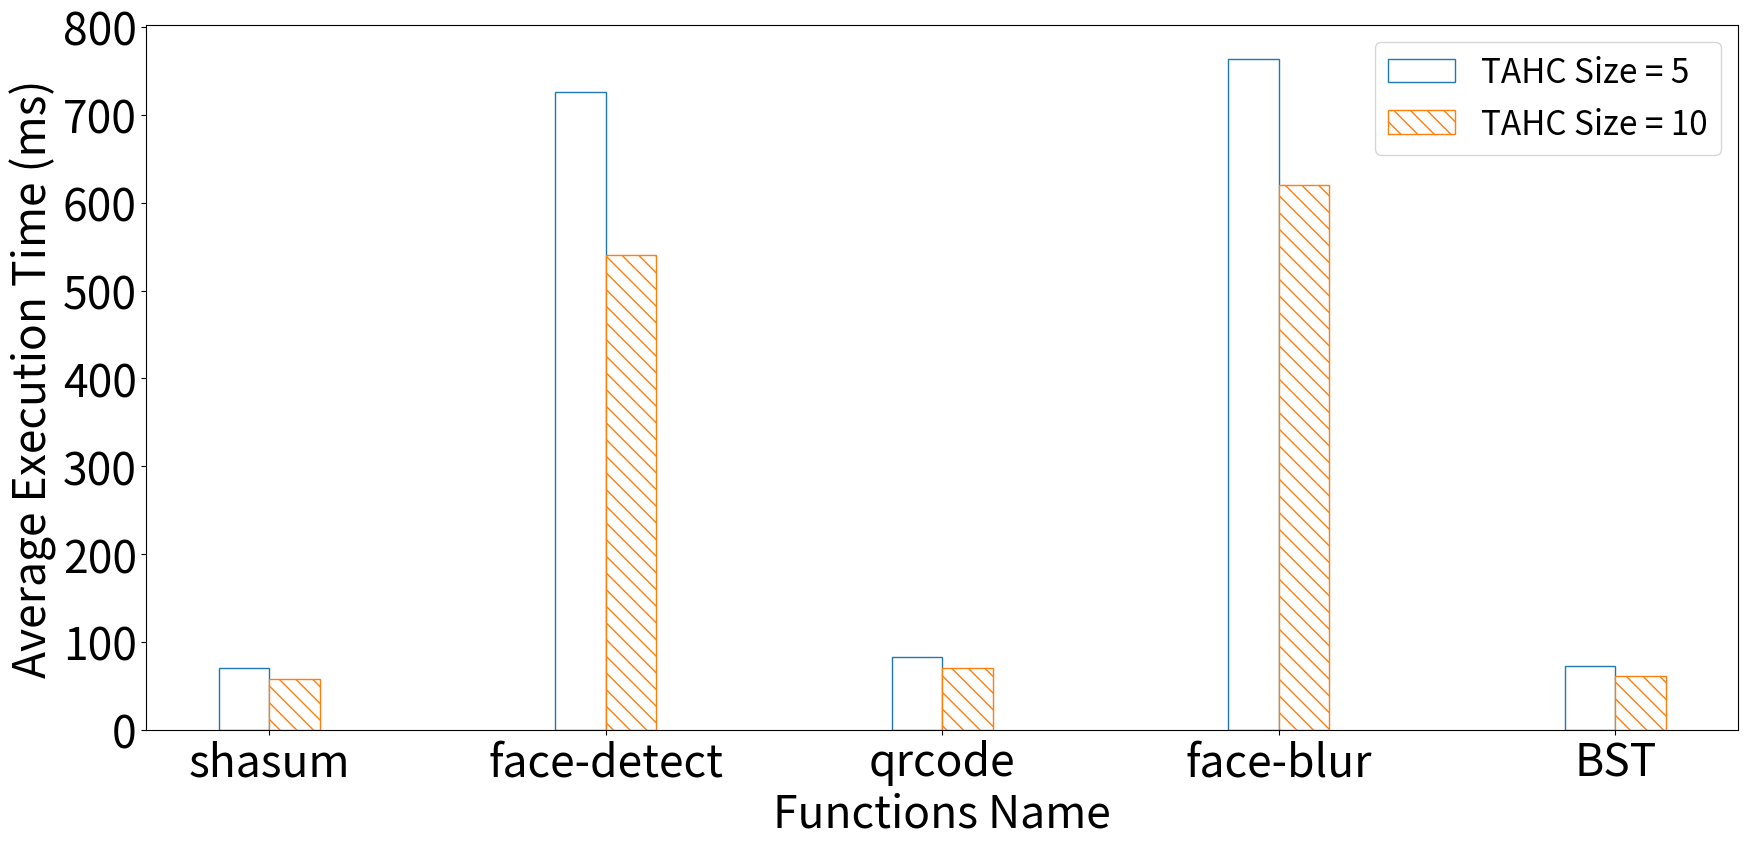
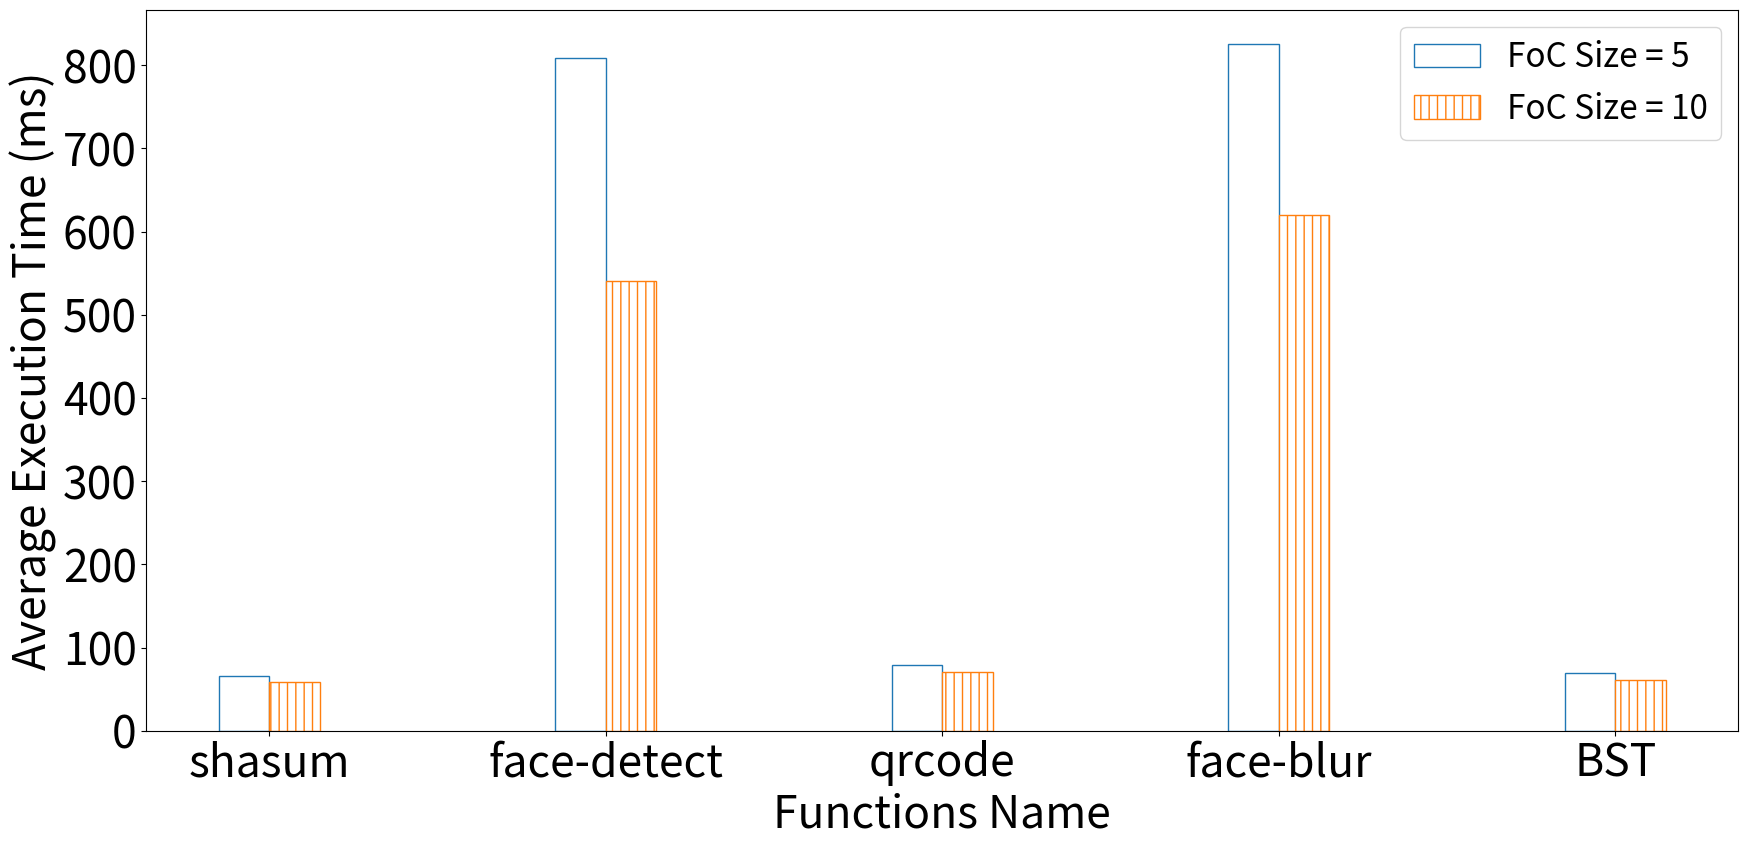
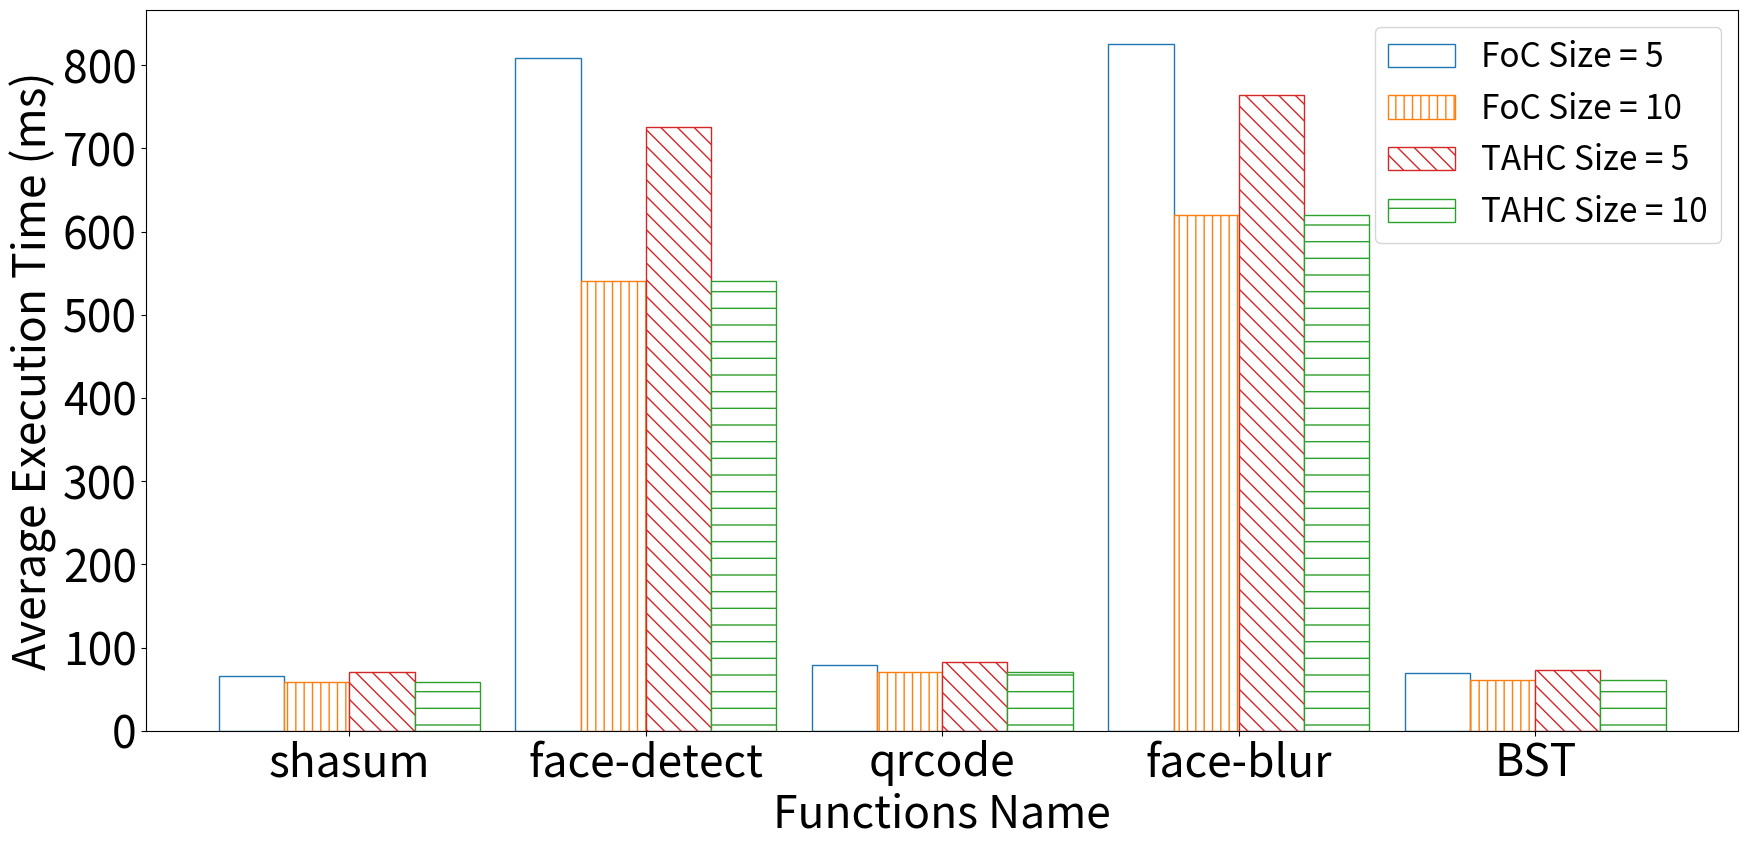
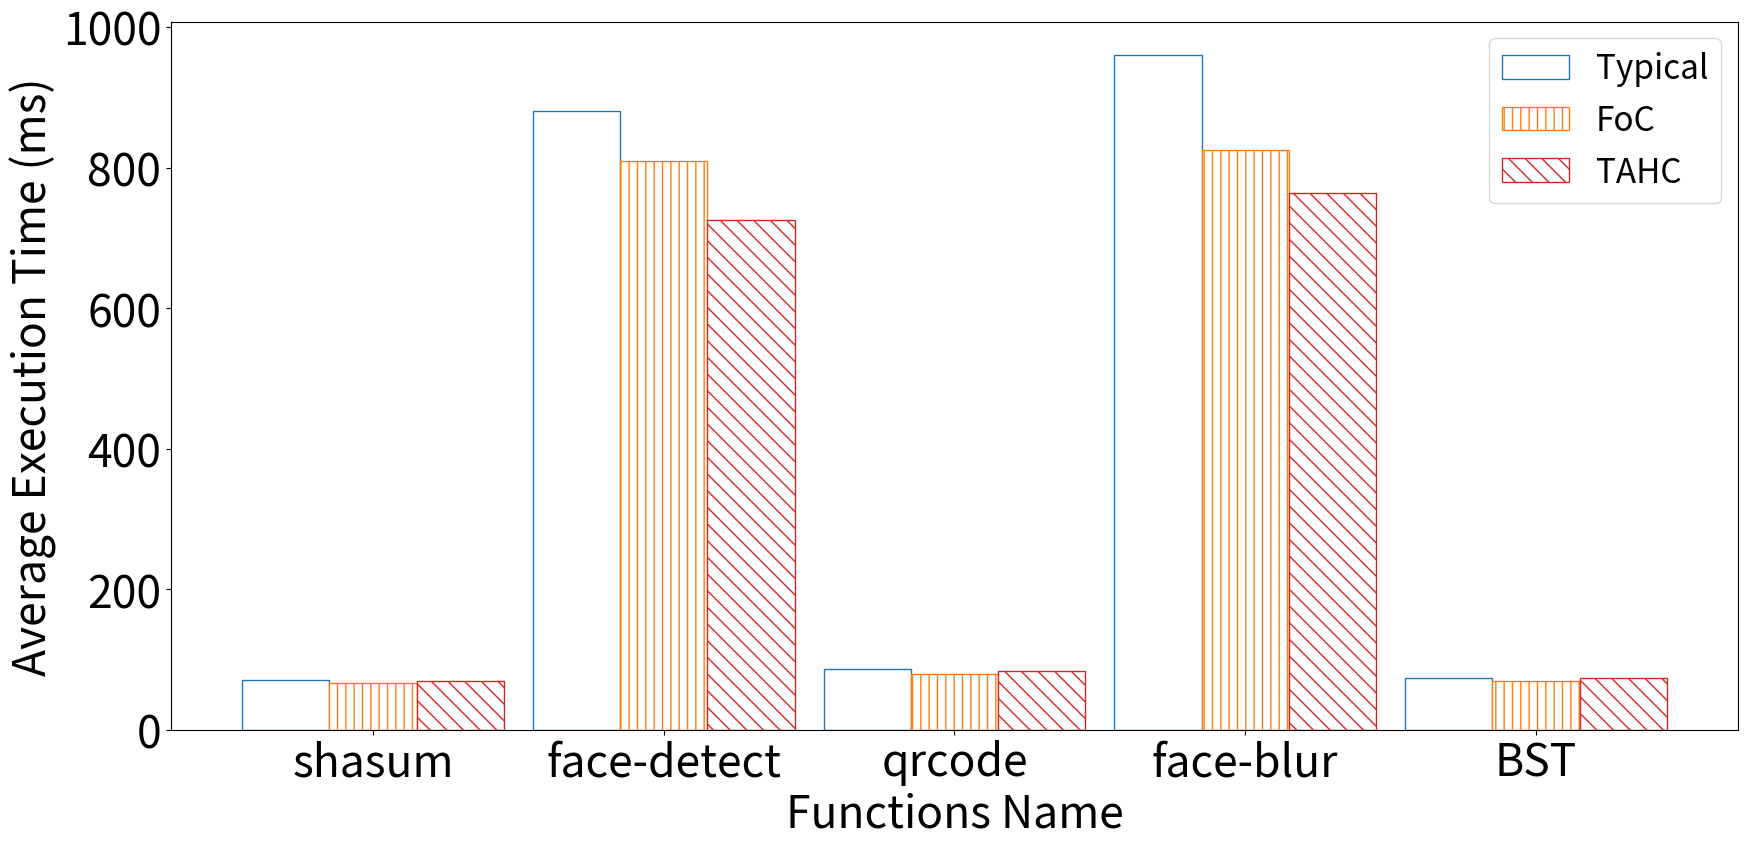
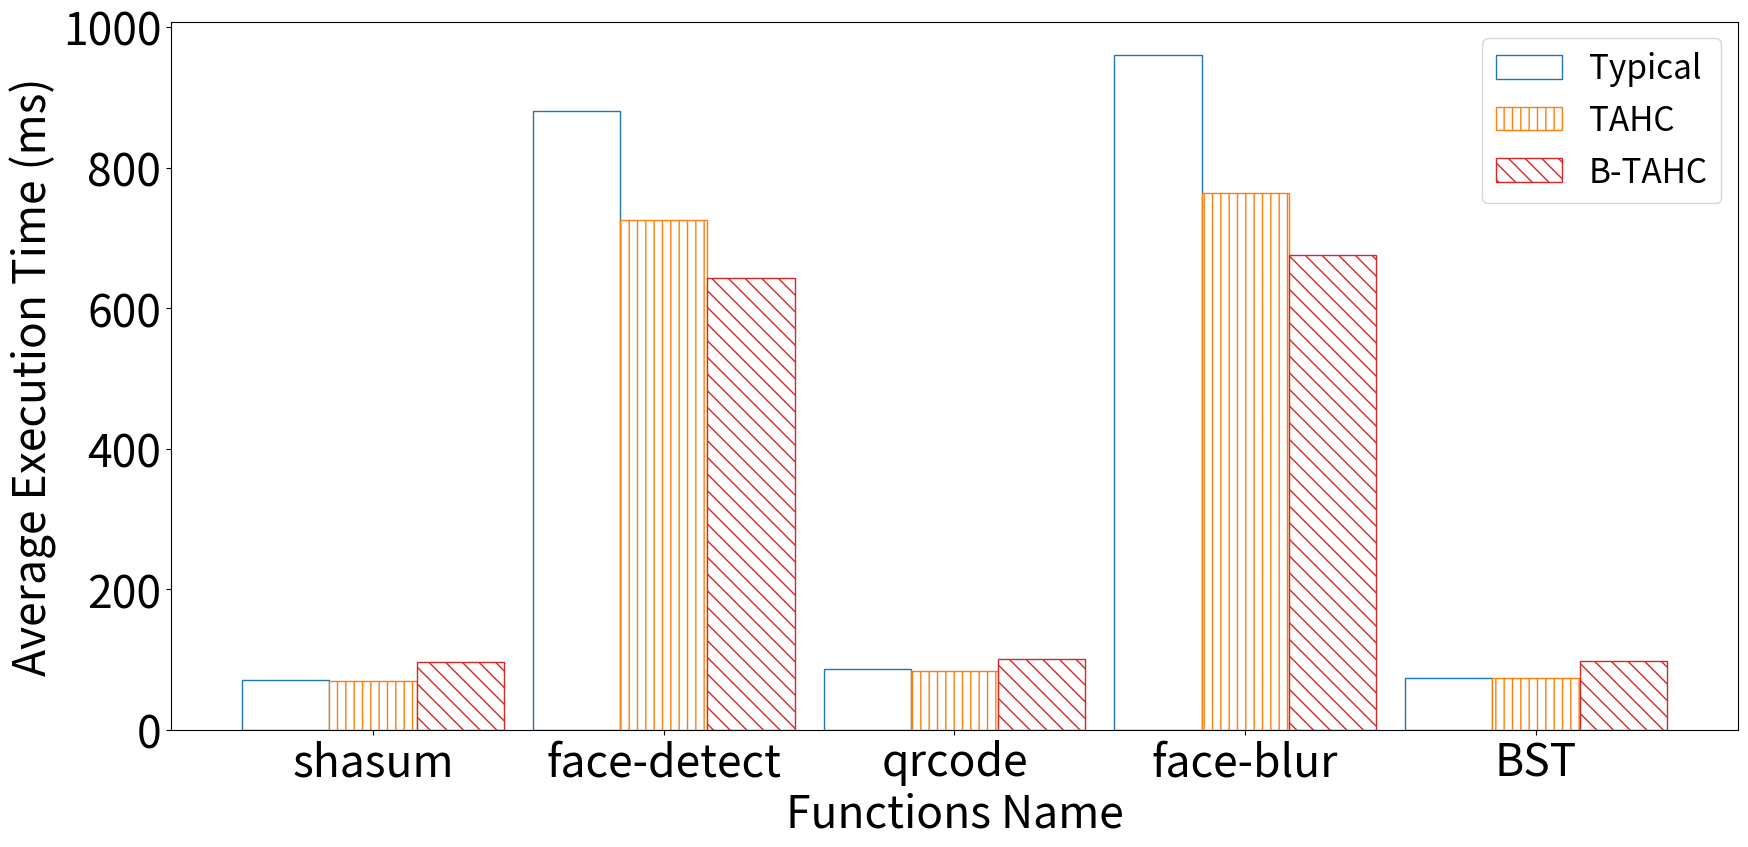

Reproduce these figures in Python, in order.
# libraries
import numpy as np
import matplotlib.pyplot as plt
import matplotlib.colors as mcolors
# width of the bars
barWidth = 0.3

round_robin_result_caching = [71, 881, 86, 960, 74]
CSD_result_caching = [56, 862, 69, 875, 58]
CCBS_result_caching = [95, 549, 104, 581, 97]

# FoC
cacheInControllerSize4 = [59, 647, 73, 684, 62]
cacheInControllerSize5 = [66, 809, 79, 825, 69]
cacheInControllerSize8 = [49, 616, 60, 649, 52]
cacheInControllerSize10 = [58, 540, 70, 620, 61]

# TAHC
cacheSchedulerSize5 = [70, 726, 83, 764, 73]
cacheSchedulerSize10 = [68, 696, 79, 716, 71]

# Batch servicing in TAHC
batchIncacheSchedulerSize5 = [97, 643, 101, 676, 98]

# Content caching
round_robin_content_caching = [58, 410, 73, 416, 60]
CSD_content_caching = [59, 398, 75, 413, 61]
CCBS_content_caching = [57, 315, 74, 325, 61]

# Result caching
result_cache_Size4 = [30, 579, 43, 606, 32]
result_cache_Size6 = [31, 526, 43, 557, 33]
result_cache_Size9 = [24, 498, 34, 528, 27]


color4 = 'tab:green'
color2 = 'tab:orange'
color3 = 'tab:red'
color1 = 'tab:blue'


FontSize = 32
ParamsFontSize = '24'

labels =  ["shasum" , "face-detect" , "qrcode", "face-blur", "BST"]

plotWidthInche = 18
plotHeightInche = 9


def plotResultCaching():
    print("Plot Result caching")
    fileName = "resultCaching.png"
    plt.rcParams['font.size'] = ParamsFontSize
    x = np.arange(len(labels))  
    fig, ax = plt.subplots()
    rects1 = ax.bar(x, round_robin_result_caching, color = 'white', width = barWidth, edgecolor = 'black', capsize=7, 
    label='Round-Robin')
    rects2 = ax.bar(x + barWidth, CSD_result_caching, color = 'white', width = barWidth, edgecolor = 'black', capsize=7, label='CSD',
     hatch="||")
    rects3 = ax.bar(x + 2*barWidth, CCBS_result_caching, color = 'white', width = barWidth, edgecolor = 'black', capsize=7, 
    label='CCBS',hatch="\\\\")

    ax.set_ylabel('Average Execution Time (ms)', fontsize=FontSize)
    ax.set_xlabel('Functions Name', fontsize=FontSize)
    ax.set_xticks(x)
    ax.set_xticklabels(labels, fontsize=FontSize)
    ax.legend()
    for label in (ax.get_xticklabels() + ax.get_yticklabels()):
	    label.set_fontsize(FontSize) 
    ax.legend()
  
    fig.set_size_inches(plotWidthInche, plotHeightInche)
    fig.tight_layout()
    fig.savefig(fileName, dpi=100, pad_inches=0)
    plt.show()


def plotResultCachingInController():
    print("Plot result caching RR - In Controller - CSD")
    fileName = "resultCachingInController.png"
    plt.rcParams['font.size'] = ParamsFontSize
    x = np.arange(len(labels))  # the label locations
    fig, ax = plt.subplots()
    rects1 = ax.bar(x, round_robin_result_caching, color = 'white', width = barWidth, edgecolor = 'black', capsize=7, 
    label='Round-Robin')
    rects2 = ax.bar(x + barWidth, cacheInControllerSize4, color = 'white', width = barWidth, edgecolor = 'black', capsize=7,
     label='Cache In Controller', hatch="||")
    rects3 = ax.bar(x + 2*barWidth, CSD_result_caching, color = 'white', width = barWidth, edgecolor = 'black', capsize=7, 
    label='CSD',hatch="\\\\")

    ax.set_ylabel('Average Execution Time (ms)', fontsize=FontSize)
    ax.set_xlabel('Functions Name', fontsize=FontSize)
    ax.set_xticks(x)
    ax.set_xticklabels(labels, fontsize=FontSize)
    ax.legend()
    for label in (ax.get_xticklabels() + ax.get_yticklabels()):
	    label.set_fontsize(FontSize) 
    ax.legend()
 
    fig.set_size_inches(plotWidthInche, plotHeightInche)
    fig.tight_layout()
    fig.savefig(fileName, dpi=100, pad_inches=0)
    plt.show()


    
def plotContentCaching():
    print("Plot Content caching")
    fileName = "ContentCaching.png"
    plt.rcParams['font.size'] = ParamsFontSize
    x = np.arange(len(labels)) 
    fig, ax = plt.subplots()
    rects1 = ax.bar(x, round_robin_content_caching, color = 'white', width = barWidth, edgecolor = 'black', capsize=7, 
    label='Round-Robin')
    rects2 = ax.bar(x + barWidth, CSD_content_caching, color = 'white', width = barWidth, edgecolor = 'black', capsize=7, label='CSD',
     hatch="||")
    rects3 = ax.bar(x + 2*barWidth, CCBS_content_caching, color = 'white', width = barWidth, edgecolor = 'black', capsize=7, 
    label='CCBS',hatch="\\\\")

    ax.set_ylabel('Average Execution Time (ms)', fontsize=FontSize)
    ax.set_xlabel('Functions Name', fontsize=FontSize)
    ax.set_xticks(x)
    ax.set_xticklabels(labels, fontsize=FontSize)
    
    for label in (ax.get_xticklabels() + ax.get_yticklabels()):
	    label.set_fontsize(FontSize) 
    ax.legend()

    fig.set_size_inches(plotWidthInche, plotHeightInche)
    fig.tight_layout()
    fig.savefig(fileName, dpi=100, pad_inches=0)

    plt.show()


def plotInControllerCachingInDifferentSizes():
    print("Plot In Controller caching in different sizes")
    fileName = "resultCachingInController_differentSizes.png"
    plt.rcParams['font.size'] = ParamsFontSize
    x = np.arange(len(labels))  # the label locations
    fig, ax = plt.subplots()
    rects1 = ax.bar(x, cacheInControllerSize4, color = 'white', width = barWidth, edgecolor = 'black', capsize=7, 
    label='Size = 4')
    rects2 = ax.bar(x + barWidth, cacheInControllerSize8, color = 'white', width = barWidth, edgecolor = 'black', capsize=7, 
    label='Size = 8', hatch="||")

    ax.set_ylabel('Average Execution Time (ms)', fontsize=FontSize)
    ax.set_xlabel('Functions Name', fontsize=FontSize)
    ax.set_xticks(x)
    ax.set_xticklabels(labels, fontsize=FontSize)
    ax.legend()
    for label in (ax.get_xticklabels() + ax.get_yticklabels()):
	    label.set_fontsize(FontSize) 
    ax.legend()

    fig.set_size_inches(plotWidthInche, plotHeightInche)
    fig.tight_layout()
    fig.savefig(fileName, dpi=100, pad_inches=0)
    plt.show()



def plotResultCachingInDifferentSizes():
    print("Plot Result caching in different sizes")
    fileName = "resultCaching_differentSizes.png"
    plt.rcParams['font.size'] = ParamsFontSize
    x = np.arange(len(labels)) 
    fig, ax = plt.subplots()
    rects1 = ax.bar(x, result_cache_Size4, color = 'white', width = barWidth, edgecolor = 'black', capsize=7, 
    label='Size = 4')
    rects2 = ax.bar(x + barWidth, result_cache_Size6, color = 'white', width = barWidth, edgecolor = 'black', capsize=7, 
    label='Size = 6', hatch="||")
    rects3 = ax.bar(x + 2*barWidth, result_cache_Size9, color = 'white', width = barWidth, edgecolor = 'black', capsize=7, 
    label='Size = 9', hatch="\\\\")

    ax.set_ylabel('Average Execution Time (ms)', fontsize=FontSize)
    ax.set_xlabel('Functions Name', fontsize=FontSize)
    ax.set_xticks(x)
    ax.set_xticklabels(labels, fontsize=FontSize)
    ax.legend()
    for label in (ax.get_xticklabels() + ax.get_yticklabels()):
	    label.set_fontsize(FontSize) 
    ax.legend()
  
    fig.set_size_inches(plotWidthInche, plotHeightInche)
    fig.tight_layout()
    fig.savefig(fileName, dpi=100, pad_inches=0)
    plt.show()

 

def plotResultCachingTAHCandFoCInDifferentSizes():
    print("Plot TAHCandFoC  Result caching in different sizes")
    fileName = "TAHCandFoC_resultCaching_differentSizes.png"
    barWidth = 0.22
    plt.rcParams['font.size'] = ParamsFontSize
    x = np.arange(len(labels))  
    fig, ax = plt.subplots()
    rects1 = ax.bar(x - 1.5*barWidth, cacheInControllerSize5, color = 'white', width = barWidth, edgecolor = color1, capsize=7, 
    label='FoC Size = 5')
    rects2 = ax.bar(x - 0.5*barWidth, cacheInControllerSize10, color = 'white', width = barWidth, edgecolor = color2, capsize=7, 
    label='FoC Size = 10', hatch="||")
    rects3 = ax.bar(x + 0.5*barWidth, cacheSchedulerSize5, color = 'white', width = barWidth, edgecolor = color3, capsize=7, 
    label='TAHC Size = 5', hatch="\\\\")
    rects4 = ax.bar(x + 1.5*barWidth, cacheInControllerSize10, color = 'white', width = barWidth, edgecolor = color4, capsize=7, 
    label='TAHC Size = 10', hatch="-")

    ax.set_ylabel('Average Execution Time (ms)', fontsize=FontSize)
    ax.set_xlabel('Functions Name', fontsize=FontSize)
    ax.set_xticks(x)
    ax.set_xticklabels(labels, fontsize=FontSize)
    ax.legend()
    for label in (ax.get_xticklabels() + ax.get_yticklabels()):
	    label.set_fontsize(FontSize) 
    ax.legend()
 
    fig.set_size_inches(plotWidthInche, plotHeightInche)
    fig.tight_layout()
    fig.savefig(fileName, dpi=100, pad_inches=0)
    plt.show()


def plotResultCachingTAHCInDifferentSizes():
    print("Plot TAHC  Result caching in different sizes")
    fileName = "TAHC_resultCaching_differentSizes.png"
    barWidth = 0.15
    plt.rcParams['font.size'] = ParamsFontSize
    x = np.arange(len(labels)) 
    fig, ax = plt.subplots()

    rects3 = ax.bar(x - 0.5*barWidth, cacheSchedulerSize5, color = 'white', width = barWidth, edgecolor = color1, capsize=7, 
    label='TAHC Size = 5', hatch="")
    rects4 = ax.bar(x + 0.5*barWidth, cacheInControllerSize10, color = 'white', width = barWidth, edgecolor = color2, capsize=7, 
    label='TAHC Size = 10', hatch="\\\\")

    ax.set_ylabel('Average Execution Time (ms)', fontsize=FontSize)
    ax.set_xlabel('Functions Name', fontsize=FontSize)
    ax.set_xticks(x)
    ax.set_xticklabels(labels, fontsize=FontSize)
    ax.legend()
    for label in (ax.get_xticklabels() + ax.get_yticklabels()):
	    label.set_fontsize(FontSize) 
    ax.legend()
    
    fig.set_size_inches(plotWidthInche, plotHeightInche)
    fig.tight_layout()
    fig.savefig(fileName, dpi=100, pad_inches=0)
    plt.show()    


def plotResultCachingFoCInDifferentSizes():
    print("Plot FoC  Result caching in different sizes")
    fileName = "FoC_resultCaching_differentSizes.png"
    barWidth = 0.15
    plt.rcParams['font.size'] = ParamsFontSize
    x = np.arange(len(labels)) 
    fig, ax = plt.subplots()
    rects1 = ax.bar(x - 0.5*barWidth, cacheInControllerSize5, color = 'white', width = barWidth, edgecolor = color1, capsize=7, 
    label='FoC Size = 5')
    rects2 = ax.bar(x + 0.5*barWidth, cacheInControllerSize10, color = 'white', width = barWidth, edgecolor = color2, capsize=7, 
    label='FoC Size = 10', hatch="||")

    ax.set_ylabel('Average Execution Time (ms)', fontsize=FontSize)
    ax.set_xlabel('Functions Name', fontsize=FontSize)
    ax.set_xticks(x)
    ax.set_xticklabels(labels, fontsize=FontSize)
    ax.legend()
    for label in (ax.get_xticklabels() + ax.get_yticklabels()):
	    label.set_fontsize(FontSize) 
    ax.legend()
  
    fig.set_size_inches(plotWidthInche, plotHeightInche)
    fig.tight_layout()
    fig.savefig(fileName, dpi=100, pad_inches=0)
    plt.show()


def plotResultCachingTypicalFoCTAHC():
    print("Plot Result caching in Typical FoC TAHC")
    fileName = "resultCaching_TypicalFoCTAH_cacheSize5.png"
    plt.rcParams['font.size'] = ParamsFontSize
    x = np.arange(len(labels))  
    fig, ax = plt.subplots()
    rects1 = ax.bar(x - barWidth, round_robin_result_caching, color = 'white', width = barWidth, edgecolor = color1, capsize=7, 
    label='Typical')
    rects2 = ax.bar(x, cacheInControllerSize5, color = 'white', width = barWidth, edgecolor = color2, capsize=7, 
    label='FoC', hatch="||")
    rects3 = ax.bar(x + barWidth, cacheSchedulerSize5, color = 'white', width = barWidth, edgecolor = color3, capsize=7, 
    label='TAHC', hatch="\\\\")

    ax.set_ylabel('Average Execution Time (ms)', fontsize=FontSize)
    ax.set_xlabel('Functions Name', fontsize=FontSize)
    ax.set_xticks(x)
    ax.set_xticklabels(labels, fontsize=FontSize)
    ax.legend()
    for label in (ax.get_xticklabels() + ax.get_yticklabels()):
	    label.set_fontsize(FontSize) 
    ax.legend()
  
    fig.set_size_inches(plotWidthInche, plotHeightInche)
    fig.tight_layout()
    fig.savefig(fileName, dpi=100, pad_inches=0)
    plt.show()
 

def plotResultCachingTypicalTAHCBatch():
    print("Plot Result caching in Typical TAHC Batch")
    fileName = "resultCaching_TypicalTAHBatch_cacheSize5.png"
    plt.rcParams['font.size'] = ParamsFontSize
    x = np.arange(len(labels))
    fig, ax = plt.subplots()
    rects1 = ax.bar(x - barWidth, round_robin_result_caching, color = 'white', width = barWidth, edgecolor = color1, capsize=7, 
    label='Typical')
    rects2 = ax.bar(x , cacheSchedulerSize5, color = 'white', width = barWidth, edgecolor = color2, capsize=7, 
    label='TAHC', hatch="||")
    rects3 = ax.bar(x + barWidth, batchIncacheSchedulerSize5, color = 'white', width = barWidth, edgecolor = color3, capsize=7, 
    label='B-TAHC', hatch="\\\\")

    ax.set_ylabel('Average Execution Time (ms)', fontsize=FontSize)
    ax.set_xlabel('Functions Name', fontsize=FontSize)
    ax.set_xticks(x)
    ax.set_xticklabels(labels, fontsize=FontSize)
    ax.legend()
    for label in (ax.get_xticklabels() + ax.get_yticklabels()):
	    label.set_fontsize(FontSize) 
    ax.legend()
    
    fig.set_size_inches(plotWidthInche, plotHeightInche)
    fig.tight_layout()
    fig.savefig(fileName, dpi=100, pad_inches=0)
    plt.show()


# plotResultCaching()
# plotResultCachingInController()
# plotContentCaching()
# plotInControllerCachingInDifferentSizes()
# plotResultCachingInDifferentSizes()

plotResultCachingTAHCInDifferentSizes()
plotResultCachingFoCInDifferentSizes()
plotResultCachingTAHCandFoCInDifferentSizes()
plotResultCachingTypicalFoCTAHC()
plotResultCachingTypicalTAHCBatch()

